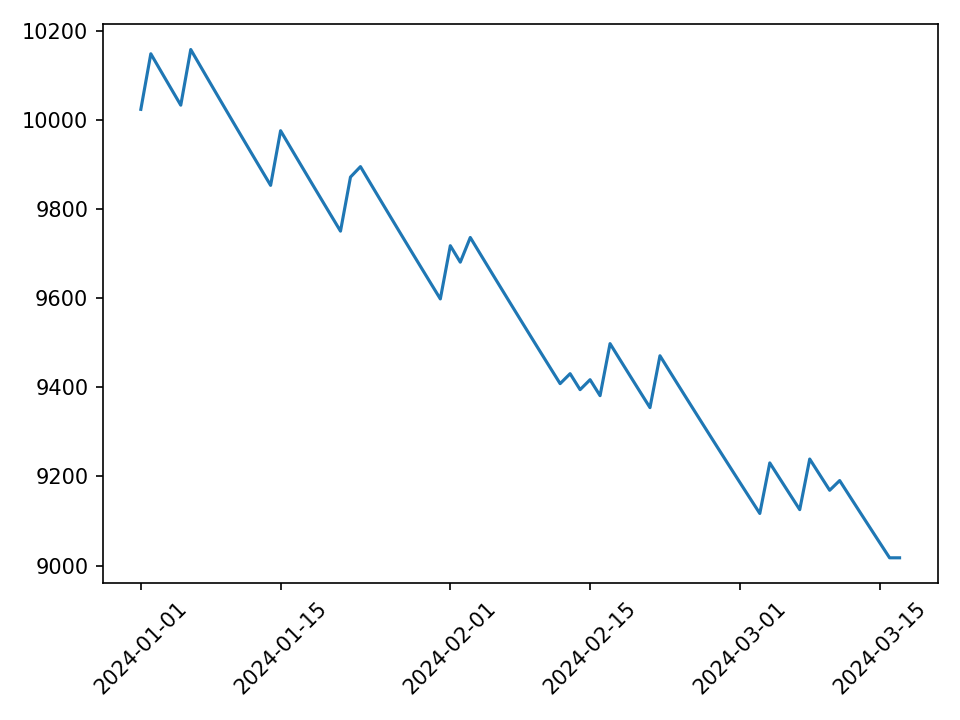

Source data for this figure (header and first rows):
day, equity, failed, fail_reason
2024-01-01, 10024, False, 
2024-01-02, 10148, False, 
2024-01-03, 10110, False, 
2024-01-04, 10071, False, 
2024-01-05, 10033, False, 
2024-01-06, 10158, False, 
2024-01-07, 10119, False, 
2024-01-08, 10081, False, 
2024-01-09, 10043, False, 
2024-01-10, 10004, False, 
2024-01-11, 9966, False, 
2024-01-12, 9929, False, 
2024-01-13, 9891, False, 
2024-01-14, 9853, False, 
2024-01-15, 9976, False, 
2024-01-16, 9938, False, 
2024-01-17, 9900, False, 
2024-01-18, 9863, False, 
2024-01-19, 9825, False, 
2024-01-20, 9788, False, 
2024-01-21, 9751, False, 
2024-01-22, 9872, False, 
2024-01-23, 9895, False, 
2024-01-24, 9858, False, 
2024-01-25, 9820, False, 
2024-01-26, 9783, False, 
2024-01-27, 9746, False, 
2024-01-28, 9709, False, 
2024-01-29, 9672, False, 
2024-01-30, 9635, False, 
2024-01-31, 9598, False, 
2024-02-01, 9718, False, 
2024-02-02, 9681, False, 
2024-02-03, 9736, False, 
2024-02-04, 9699, False, 
2024-02-05, 9662, False, 
2024-02-06, 9626, False, 
2024-02-07, 9589, False, 
2024-02-08, 9553, False, 
2024-02-09, 9516, False, 
2024-02-10, 9480, False, 
2024-02-11, 9444, False, 
2024-02-12, 9408, False, 
2024-02-13, 9431, False, 
2024-02-14, 9395, False, 
2024-02-15, 9417, False, 
2024-02-16, 9381, False, 
2024-02-17, 9498, False, 
2024-02-18, 9462, False, 
2024-02-19, 9426, False, 
2024-02-20, 9390, False, 
2024-02-21, 9355, False, 
2024-02-22, 9471, False, 
2024-02-23, 9435, False, 
2024-02-24, 9399, False, 
2024-02-25, 9363, False, 
2024-02-26, 9328, False, 
2024-02-27, 9292, False, 
2024-02-28, 9257, False, 
2024-02-29, 9222, False, 
... 17 more rows
